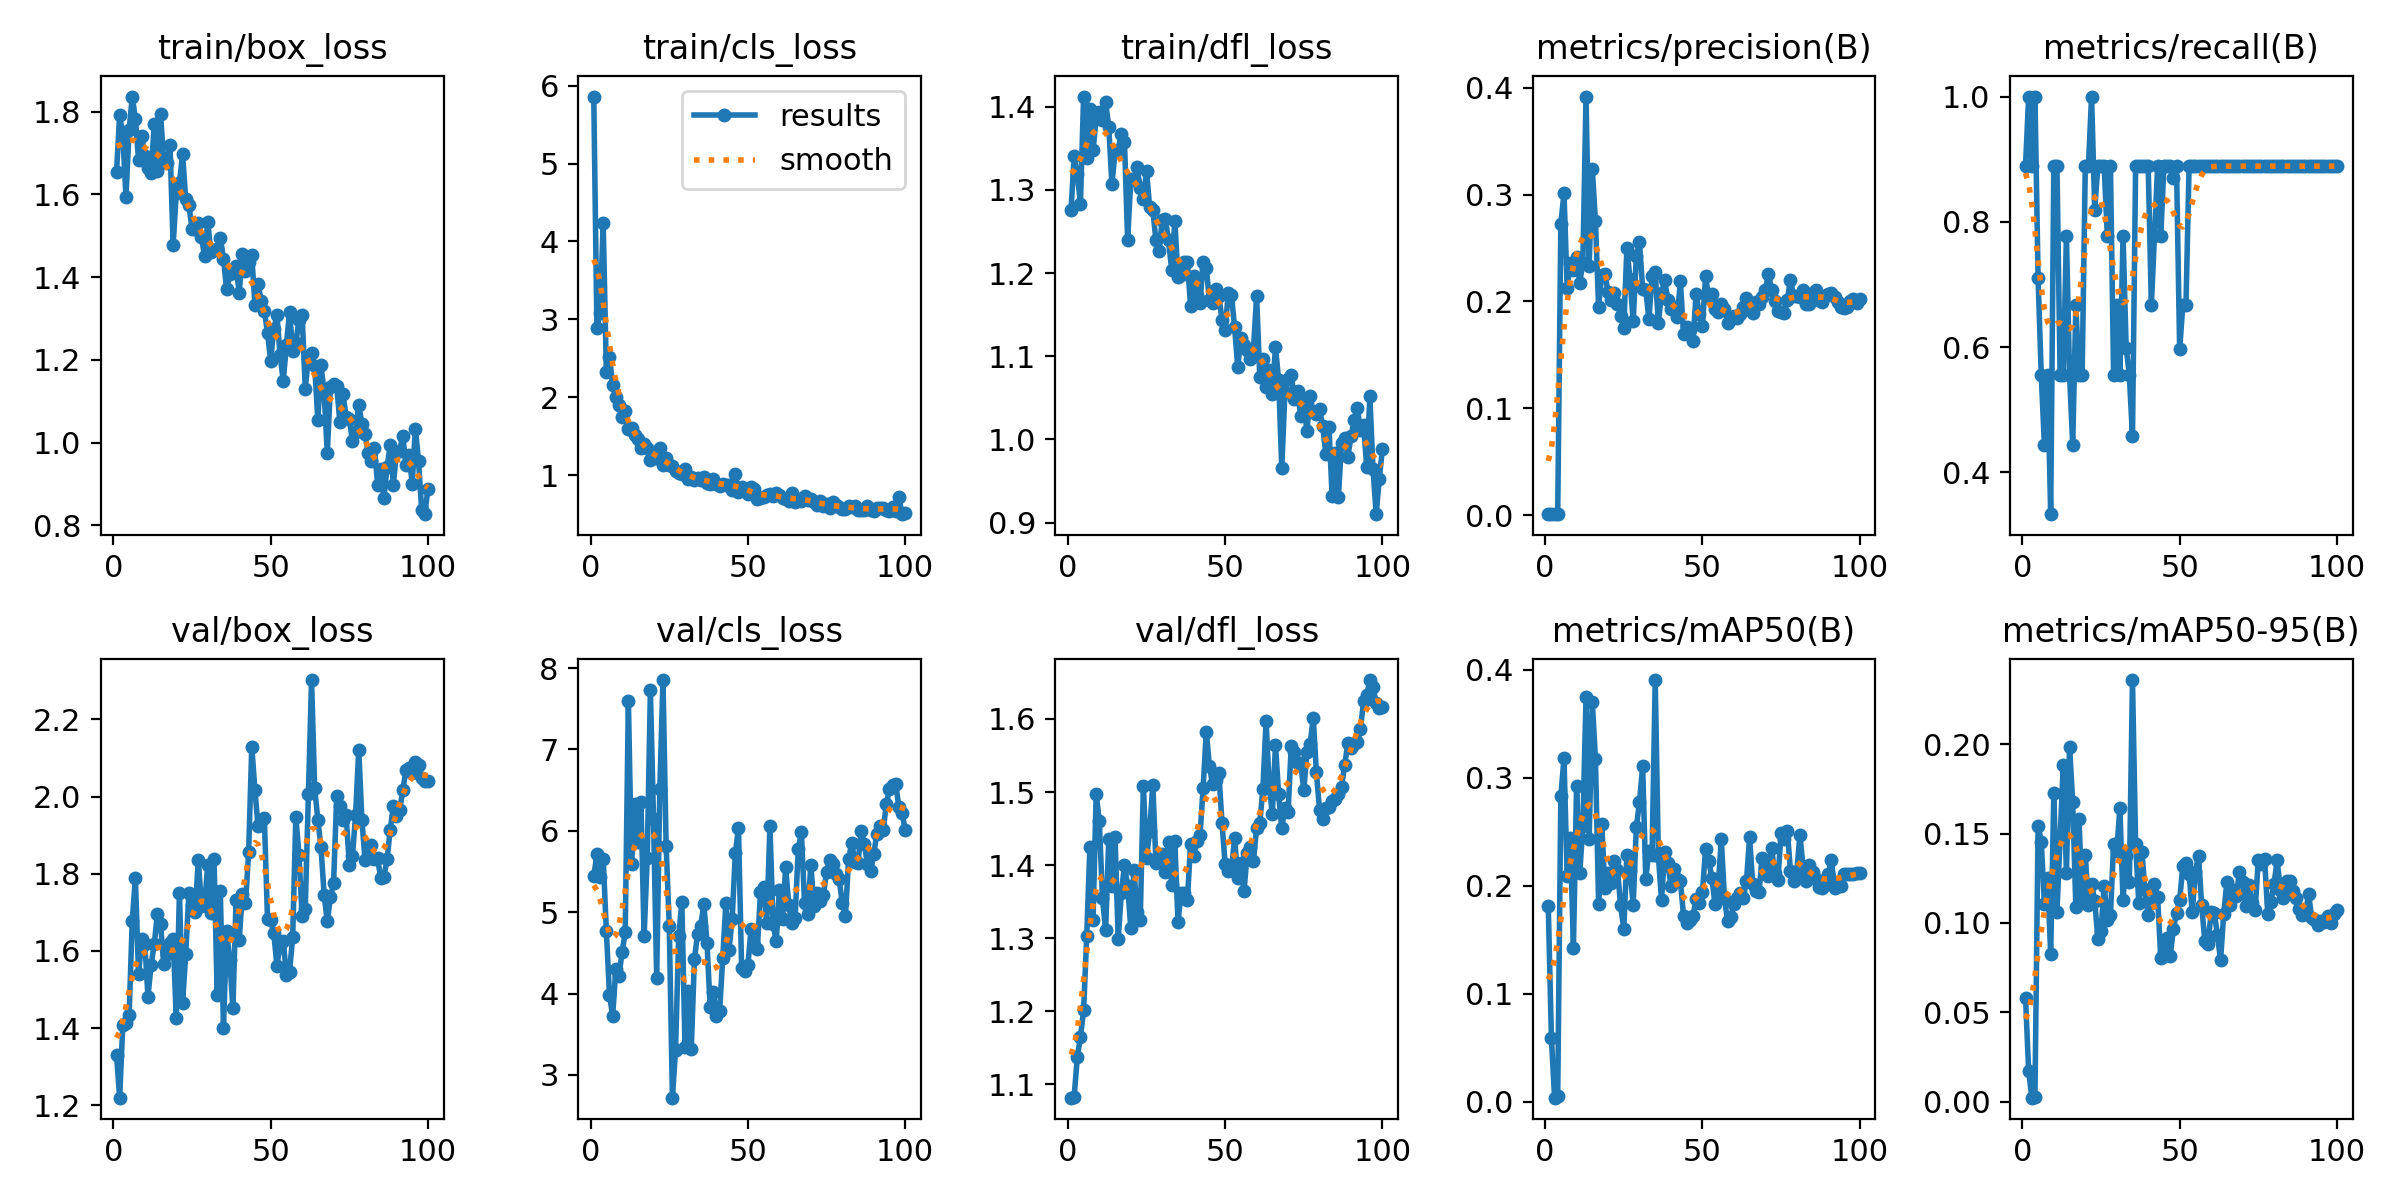

The data file committed next to this chart (first rows):
epoch, time, train/box_loss, train/cls_loss, train/dfl_loss, metrics/precision(B), metrics/recall(B), metrics/mAP50(B), metrics/mAP50-95(B), val/box_loss, val/cls_loss, val/dfl_loss, lr/pg0, lr/pg1, lr/pg2
1, 5.182, 1.653, 5.861, 1.275, 0.00089, 0.8889, 0.1813, 0.05821, 1.331, 5.443, 1.082, 0.00026, 0.00026, 0.00026
2, 15.26, 1.793, 2.886, 1.341, 0.001, 1, 0.05891, 0.01719, 1.22, 5.712, 1.083, 0.0005347, 0.0005347, 0.0005347
3, 16.75, 1.743, 3.083, 1.319, 0.00089, 0.8889, 0.00392, 0.00232, 1.409, 5.434, 1.137, 0.0008038, 0.0008038, 0.0008038
4, 18.72, 1.594, 4.233, 1.284, 0.001, 1, 0.00522, 0.0028, 1.414, 5.658, 1.165, 0.001067, 0.001067, 0.001067
5, 20.19, 1.755, 2.326, 1.412, 0.2728, 0.7097, 0.2832, 0.1545, 1.433, 4.767, 1.201, 0.001325, 0.001325, 0.001325
6, 21.71, 1.837, 2.516, 1.339, 0.3012, 0.5556, 0.3178, 0.1455, 1.678, 3.984, 1.303, 0.001578, 0.001578, 0.001578
7, 23.18, 1.783, 2.155, 1.397, 0.2129, 0.4444, 0.2089, 0.1108, 1.789, 3.721, 1.425, 0.001825, 0.001825, 0.001825
8, 24.66, 1.684, 2.005, 1.348, 0.2359, 0.5556, 0.2442, 0.125, 1.54, 4.297, 1.324, 0.001861, 0.001861, 0.001861
9, 26.13, 1.742, 1.898, 1.386, 0.2294, 0.3333, 0.1428, 0.08289, 1.63, 4.215, 1.497, 0.001842, 0.001842, 0.001842
10, 27.61, 1.692, 1.749, 1.393, 0.2415, 0.8889, 0.2921, 0.1725, 1.618, 4.507, 1.46, 0.001822, 0.001822, 0.001822
11, 29.18, 1.665, 1.823, 1.384, 0.2176, 0.8889, 0.2119, 0.1064, 1.482, 4.751, 1.355, 0.001802, 0.001802, 0.001802
12, 30.65, 1.653, 1.597, 1.406, 0.2358, 0.5556, 0.2552, 0.1475, 1.564, 7.598, 1.311, 0.001782, 0.001782, 0.001782
13, 32.08, 1.77, 1.599, 1.376, 0.3917, 0.5556, 0.3744, 0.1886, 1.618, 5.597, 1.436, 0.001762, 0.001762, 0.001762
14, 33.55, 1.657, 1.521, 1.307, 0.2335, 0.7778, 0.2435, 0.1279, 1.695, 6.332, 1.372, 0.001743, 0.001743, 0.001743
15, 34.99, 1.795, 1.467, 1.345, 0.3235, 0.5556, 0.3704, 0.1984, 1.67, 5.868, 1.438, 0.001723, 0.001723, 0.001723
16, 36.46, 1.68, 1.347, 1.348, 0.275, 0.4444, 0.317, 0.1675, 1.567, 6.358, 1.298, 0.001703, 0.001703, 0.001703
17, 37.92, 1.676, 1.396, 1.368, 0.1944, 0.6667, 0.1833, 0.1091, 1.592, 4.701, 1.362, 0.001683, 0.001683, 0.001683
18, 39.48, 1.72, 1.349, 1.358, 0.2249, 0.5556, 0.2571, 0.1581, 1.62, 5.67, 1.4, 0.001663, 0.001663, 0.001663
19, 40.93, 1.477, 1.199, 1.24, 0.2256, 0.5556, 0.1975, 0.1125, 1.632, 7.724, 1.372, 0.001644, 0.001644, 0.001644
20, 42.41, 1.604, 1.224, 1.313, 0.2089, 0.8889, 0.2115, 0.1379, 1.425, 6.141, 1.314, 0.001624, 0.001624, 0.001624
21, 43.86, 1.628, 1.225, 1.312, 0.2016, 0.8889, 0.2023, 0.1101, 1.749, 4.191, 1.393, 0.001604, 0.001604, 0.001604
22, 45.36, 1.698, 1.35, 1.327, 0.208, 1, 0.2229, 0.122, 1.465, 6.517, 1.336, 0.001584, 0.001584, 0.001584
23, 46.82, 1.588, 1.136, 1.302, 0.1972, 0.8196, 0.2147, 0.1124, 1.592, 7.853, 1.325, 0.001564, 0.001564, 0.001564
24, 48.32, 1.575, 1.216, 1.29, 0.1864, 0.8889, 0.1818, 0.09109, 1.75, 5.818, 1.508, 0.001545, 0.001545, 0.001545
25, 49.8, 1.517, 1.126, 1.323, 0.1753, 0.8889, 0.1601, 0.09573, 1.72, 4.835, 1.409, 0.001525, 0.001525, 0.001525
26, 51.29, 1.516, 1.123, 1.279, 0.25, 0.8889, 0.2285, 0.1208, 1.701, 2.72, 1.447, 0.001505, 0.001505, 0.001505
27, 52.75, 1.531, 1.05, 1.276, 0.2205, 0.7778, 0.2132, 0.1016, 1.836, 3.309, 1.51, 0.001485, 0.001485, 0.001485
28, 54.23, 1.496, 1.027, 1.239, 0.1815, 0.8889, 0.1824, 0.1044, 1.717, 4.706, 1.403, 0.001465, 0.001465, 0.001465
29, 55.66, 1.451, 1.021, 1.227, 0.2425, 0.5556, 0.2543, 0.1441, 1.72, 5.125, 1.413, 0.001446, 0.001446, 0.001446
30, 57.17, 1.532, 1.074, 1.264, 0.2555, 0.6667, 0.2774, 0.1404, 1.824, 3.348, 1.416, 0.001426, 0.001426, 0.001426
31, 58.63, 1.461, 0.9489, 1.265, 0.2113, 0.5556, 0.3105, 0.1642, 1.698, 4.036, 1.39, 0.001406, 0.001406, 0.001406
32, 60.13, 1.466, 0.9723, 1.24, 0.2105, 0.7778, 0.206, 0.1126, 1.839, 3.319, 1.431, 0.001386, 0.001386, 0.001386
33, 61.59, 1.468, 0.9393, 1.204, 0.1832, 0.5989, 0.2326, 0.1374, 1.487, 4.428, 1.373, 0.001366, 0.001366, 0.001366
34, 63.08, 1.496, 0.9627, 1.263, 0.224, 0.5556, 0.2281, 0.1231, 1.754, 4.73, 1.433, 0.001347, 0.001347, 0.001347
35, 64.54, 1.444, 0.9369, 1.196, 0.2271, 0.4577, 0.3903, 0.2358, 1.4, 4.835, 1.322, 0.001327, 0.001327, 0.001327
36, 65.99, 1.37, 0.9716, 1.198, 0.1795, 0.8889, 0.2274, 0.1444, 1.651, 5.096, 1.362, 0.001307, 0.001307, 0.001307
37, 67.43, 1.407, 0.9018, 1.213, 0.208, 0.8889, 0.1869, 0.1114, 1.576, 4.623, 1.361, 0.001287, 0.001287, 0.001287
38, 68.95, 1.413, 0.8917, 1.214, 0.2202, 0.8889, 0.2308, 0.1396, 1.453, 3.83, 1.353, 0.001267, 0.001267, 0.001267
39, 70.4, 1.428, 0.9468, 1.161, 0.2014, 0.8889, 0.221, 0.1182, 1.732, 4.023, 1.429, 0.001248, 0.001248, 0.001248
40, 71.91, 1.361, 0.8896, 1.196, 0.1931, 0.8889, 0.1997, 0.1042, 1.628, 3.728, 1.413, 0.001228, 0.001228, 0.001228
41, 73.4, 1.455, 0.8642, 1.174, 0.1943, 0.6667, 0.2155, 0.111, 1.749, 3.783, 1.433, 0.001208, 0.001208, 0.001208
42, 74.92, 1.414, 0.886, 1.164, 0.1852, 0.7778, 0.2067, 0.122, 1.723, 4.438, 1.441, 0.001188, 0.001188, 0.001188
43, 76.43, 1.436, 0.8693, 1.213, 0.2189, 0.8889, 0.2042, 0.1143, 1.856, 5.109, 1.506, 0.001168, 0.001168, 0.001168
44, 77.92, 1.452, 0.8728, 1.207, 0.1696, 0.7778, 0.1724, 0.08056, 2.129, 4.54, 1.583, 0.001149, 0.001149, 0.001149
45, 79.36, 1.332, 0.8079, 1.167, 0.1756, 0.8889, 0.1654, 0.08382, 2.016, 4.915, 1.535, 0.001129, 0.001129, 0.001129
46, 80.91, 1.384, 1.014, 1.164, 0.1729, 0.8889, 0.1685, 0.0917, 1.923, 5.724, 1.51, 0.001109, 0.001109, 0.001109
47, 82.37, 1.342, 0.7854, 1.181, 0.163, 0.8889, 0.1718, 0.08134, 1.936, 6.035, 1.517, 0.001089, 0.001089, 0.001089
48, 83.84, 1.318, 0.8457, 1.173, 0.2069, 0.8701, 0.1875, 0.09687, 1.944, 4.313, 1.526, 0.001069, 0.001069, 0.001069
49, 85.31, 1.266, 0.814, 1.144, 0.1884, 0.8889, 0.1841, 0.1055, 1.682, 4.281, 1.457, 0.00105, 0.00105, 0.00105
50, 86.85, 1.198, 0.7596, 1.132, 0.1765, 0.5963, 0.1938, 0.1127, 1.679, 4.349, 1.402, 0.00103, 0.00103, 0.00103
51, 88.3, 1.275, 0.8503, 1.177, 0.2233, 0.6667, 0.2339, 0.1317, 1.646, 4.79, 1.391, 0.00101, 0.00101, 0.00101
52, 89.77, 1.308, 0.82, 1.174, 0.2036, 0.6667, 0.2231, 0.1334, 1.562, 4.592, 1.394, 0.0009902, 0.0009902, 0.0009902
53, 91.23, 1.211, 0.6913, 1.135, 0.2068, 0.8889, 0.2076, 0.1276, 1.616, 4.547, 1.437, 0.0009704, 0.0009704, 0.0009704
54, 92.79, 1.149, 0.7123, 1.087, 0.1927, 0.8889, 0.1831, 0.1059, 1.627, 5.247, 1.383, 0.0009506, 0.0009506, 0.0009506
55, 94.25, 1.235, 0.7185, 1.123, 0.1898, 0.8889, 0.1979, 0.1288, 1.538, 5.308, 1.403, 0.0009308, 0.0009308, 0.0009308
56, 95.73, 1.317, 0.7399, 1.113, 0.1978, 0.8889, 0.2434, 0.1377, 1.546, 4.869, 1.364, 0.000911, 0.000911, 0.000911
57, 97.18, 1.222, 0.7564, 1.108, 0.1933, 0.8889, 0.1888, 0.1099, 1.635, 6.058, 1.416, 0.0008912, 0.0008912, 0.0008912
58, 98.72, 1.241, 0.7345, 1.097, 0.1797, 0.8889, 0.167, 0.08985, 1.947, 4.857, 1.424, 0.0008714, 0.0008714, 0.0008714
59, 100.2, 1.297, 0.7696, 1.109, 0.1838, 0.8889, 0.1712, 0.08824, 1.849, 4.64, 1.406, 0.0008516, 0.0008516, 0.0008516
60, 101.7, 1.309, 0.7462, 1.172, 0.186, 0.8889, 0.1828, 0.1059, 1.69, 5.27, 1.451, 0.0008318, 0.0008318, 0.0008318
... 40 more rows
